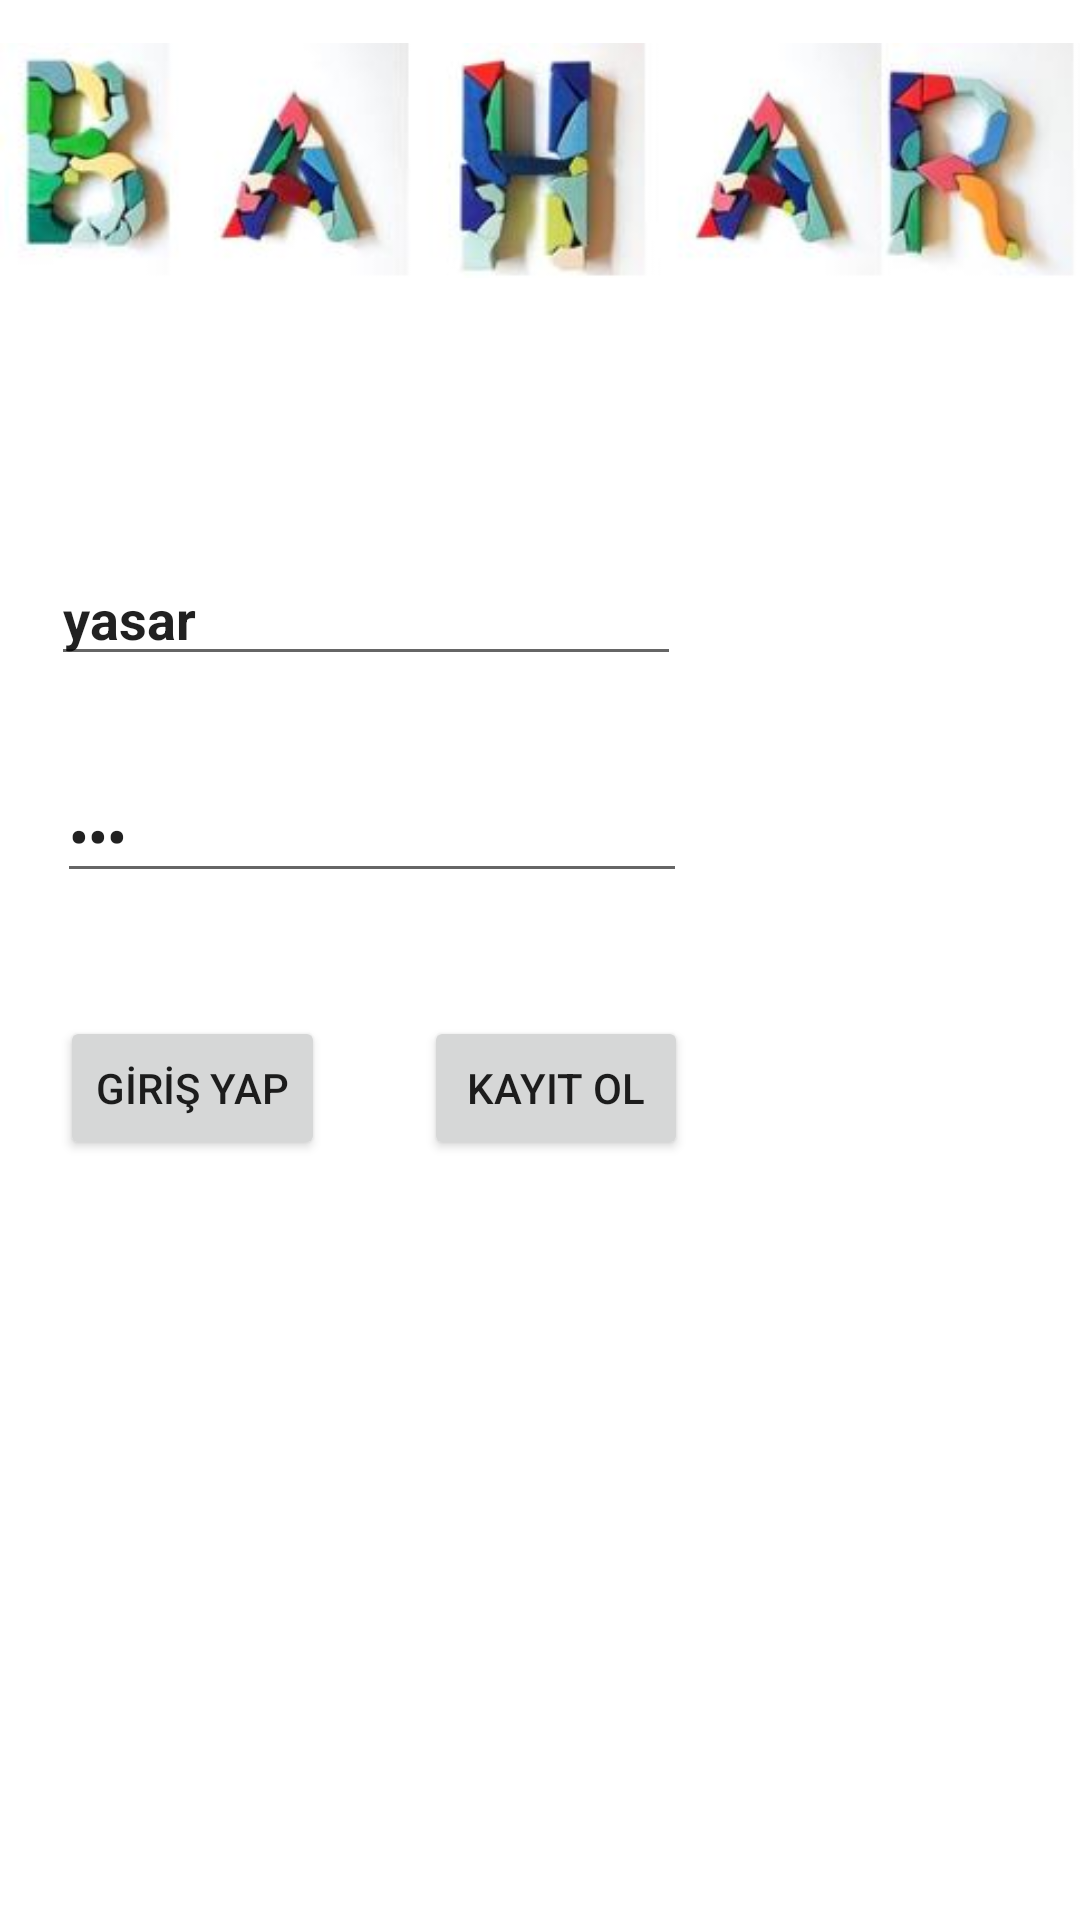

This screen was rendered from an Android layout file. Write that file and the resources it references.
<!-- AndroidManifest.xml: application theme Theme.BaharDilKursu -->
<!-- res/layout/activity_main.xml -->
<?xml version="1.0" encoding="utf-8"?>
<androidx.constraintlayout.widget.ConstraintLayout xmlns:android="http://schemas.android.com/apk/res/android"
    xmlns:app="http://schemas.android.com/apk/res-auto"
    xmlns:tools="http://schemas.android.com/tools"
    android:layout_width="match_parent"
    android:layout_height="match_parent"
    tools:context=".MainActivity">

    <ImageView
        android:id="@+id/imageView"
        android:layout_width="wrap_content"
        android:layout_height="wrap_content"
        android:layout_marginTop="1dp"
        app:layout_constraintStart_toStartOf="parent"
        app:layout_constraintTop_toTopOf="parent"
        app:srcCompat="@drawable/duvar" />

    <EditText
        android:id="@+id/kullaniciText"
        android:layout_width="wrap_content"
        android:layout_height="wrap_content"
        android:layout_marginStart="17dp"
        android:layout_marginTop="184dp"
        android:ems="10"
        android:hint="Kullanıcı Adı:"
        android:inputType="textPersonName"
        android:text="yasar"
        android:textStyle="bold"
        app:layout_constraintStart_toStartOf="parent"
        app:layout_constraintTop_toTopOf="parent" />

    <EditText
        android:id="@+id/passText"
        android:layout_width="wrap_content"
        android:layout_height="wrap_content"
        android:layout_marginStart="19dp"
        android:layout_marginTop="31dp"
        android:ems="10"
        android:hint="Şifre"
        android:inputType="textPassword"
        android:text="123"
        android:textStyle="bold"
        app:layout_constraintStart_toStartOf="parent"
        app:layout_constraintTop_toBottomOf="@+id/kullaniciText" />

    <Button
        android:id="@+id/girisyap"
        android:layout_width="wrap_content"
        android:layout_height="wrap_content"
        android:layout_marginStart="20dp"
        android:onClick="girisYap"
        android:text="GİRİŞ YAP"
        app:layout_constraintBaseline_toBaselineOf="@+id/kayıtol"
        app:layout_constraintStart_toStartOf="parent" />

    <Button
        android:id="@+id/kayıtol"
        android:layout_width="wrap_content"
        android:layout_height="wrap_content"
        android:layout_marginStart="33dp"
        android:layout_marginTop="41dp"
        android:onClick="kayıtOl"
        android:text="KAYIT OL"
        app:layout_constraintStart_toEndOf="@+id/girisyap"
        app:layout_constraintTop_toBottomOf="@+id/passText" />
</androidx.constraintlayout.widget.ConstraintLayout>
<!-- resources referenced by this layout -->
<resources>
  <!-- drawable duvar: jpg bitmap (drawable, 17881 bytes) -->
  <style name="Theme.BaharDilKursu" parent="Theme.MaterialComponents.DayNight.DarkActionBar">
          
          <item name="colorPrimary">@color/purple_500</item>
          <item name="colorPrimaryVariant">@color/purple_700</item>
          <item name="colorOnPrimary">@color/white</item>
          
          <item name="colorSecondary">@color/teal_200</item>
          <item name="colorSecondaryVariant">@color/teal_700</item>
          <item name="colorOnSecondary">@color/black</item>
          
          <item name="android:statusBarColor">?attr/colorPrimaryVariant</item>
          
      </style>
  <!-- not gathered from this repository: default colours our renderer supplied (Android Studio template values) -->
  <color name="purple_500">#FF6200EE</color>
  <color name="purple_700">#FF3700B3</color>
  <color name="teal_200">#FF03DAC5</color>
  <color name="teal_700">#FF018786</color>
  <color name="black">#FF000000</color>
  <color name="white">#FFFFFFFF</color>
</resources>
